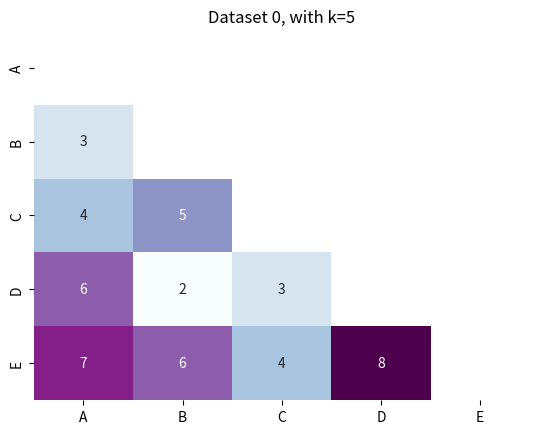

Write Python code to recreate this figure. (Note: this script raises an exception after producing the figure.)
#!/usr/bin/env python
# -*- coding: utf-8 -*-
"""
[redacted]
@date : 2021 Apr 14, 19:06:36
@last modified : 2021 Apr 14, 19:38:34
"""


import numpy as np
import seaborn as sns
import matplotlib.pyplot as plt

d0_k5 = np.zeros((5, 5), dtype=np.int_)
d0_k5[1, :1] = [3]
d0_k5[2, :2] = [4, 5]
d0_k5[3, :3] = [6, 2, 3]
d0_k5[4, :4] = [7, 6, 4, 8]

d1_k10 = np.zeros((5, 5), dtype=np.int_)
d1_k10[1, :1] = [0]
d1_k10[2, :2] = [0, 7]
d1_k10[3, :3] = [1, 4, 5]
d1_k10[4, :4] = [1, 5, 6, 8]

d2_k20 = np.zeros((5, 5), dtype=np.int_)
d2_k20[1, :1] = [5]
d2_k20[2, :2] = [5, 12]
d2_k20[3, :3] = [6, 13, 15]
d2_k20[4, :4] = [4, 10, 9, 8]


def plot_ltri(mat: np.ndarray, title: str, cbar: bool = False):
    col_names = ["A", "B", "C", "D", "E"]
    mask = np.triu(np.ones(mat.shape)).astype(np.bool_)
    sns.heatmap(
        mat,
        mask=mask,
        xticklabels=col_names,
        yticklabels=col_names,
        cmap="BuPu",
        annot=True,
        cbar=cbar,
    ).set_title(title)
    plt.savefig("./results/plots/" + title.replace(" ", "_"), transparent=True)


plot_ltri(d0_k5, "Dataset 0, with k=5")
plot_ltri(d1_k10, "Dataset 1, with k=10")
plot_ltri(d2_k20, "Dataset 2, with k=20")
